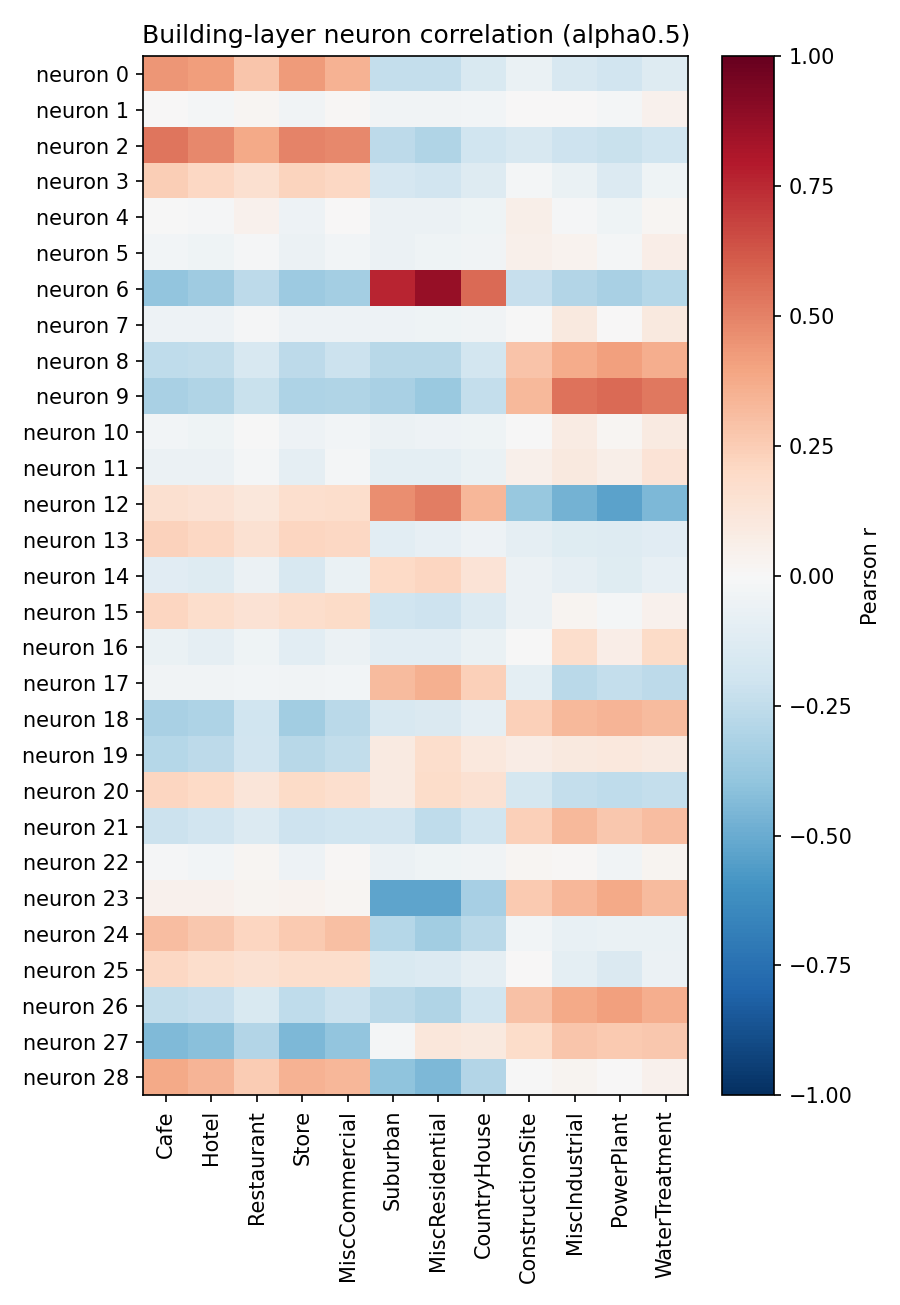

Data behind this chart, as committed beside it:
neuron, Cafe, Hotel, Restaurant, Store, MiscCommercial, Suburban, MiscResidential, CountryHouse, ConstructionSite, MiscIndustrial, PowerPlant, WaterTreatment
0, 0.4409, 0.4147, 0.2805, 0.4287, 0.3472, -0.2396, -0.2414, -0.1543, -0.06565, -0.1596, -0.1948, -0.132
1, 0.007424, -0.02311, 0.01929, -0.034, 0.008843, -0.03714, -0.03664, -0.0248, 0.001123, 0.007553, -0.01616, 0.04012
2, 0.5358, 0.4835, 0.3801, 0.4923, 0.482, -0.2654, -0.304, -0.197, -0.1575, -0.2032, -0.223, -0.1967
3, 0.2492, 0.2053, 0.1638, 0.2226, 0.2061, -0.1708, -0.188, -0.1256, -0.01948, -0.06702, -0.1348, -0.04352
4, -0.007122, -0.01348, 0.04286, -0.04916, 0.004531, -0.05744, -0.05879, -0.04224, 0.05508, -0.01125, -0.04056, 0.01853
5, -0.02921, -0.04406, -0.01038, -0.05852, -0.02519, -0.06134, -0.04241, -0.03149, 0.04793, 0.03717, -0.02157, 0.06511
6, -0.3911, -0.3573, -0.2638, -0.3667, -0.3393, 0.76, 0.8703, 0.5647, -0.2296, -0.294, -0.3229, -0.2854
7, -0.05102, -0.04846, -0.01531, -0.0523, -0.04691, -0.05249, -0.04132, -0.03793, -0.006155, 0.09586, 0.006492, 0.09802
8, -0.2548, -0.2427, -0.1638, -0.263, -0.2182, -0.276, -0.2759, -0.1821, 0.2889, 0.3723, 0.4074, 0.3618
9, -0.3279, -0.297, -0.2199, -0.3113, -0.2974, -0.3255, -0.3727, -0.2416, 0.3234, 0.541, 0.5651, 0.5265
10, -0.02707, -0.0465, -0.006929, -0.05401, -0.02554, -0.05626, -0.05098, -0.04081, -0.005581, 0.08203, 0.0181, 0.086
11, -0.05999, -0.06048, -0.022, -0.08597, -0.0191, -0.09608, -0.09755, -0.06778, 0.05168, 0.09995, 0.0594, 0.1389
12, 0.1597, 0.1477, 0.1156, 0.1704, 0.1766, 0.4613, 0.5095, 0.3337, -0.3797, -0.4715, -0.5332, -0.4474
13, 0.2303, 0.2102, 0.1537, 0.2174, 0.2069, -0.1059, -0.08421, -0.05139, -0.0904, -0.1189, -0.1285, -0.1145
14, -0.1142, -0.126, -0.0556, -0.1613, -0.0698, 0.2031, 0.2112, 0.134, -0.06145, -0.09036, -0.1221, -0.08245
15, 0.2123, 0.177, 0.1428, 0.1772, 0.1948, -0.1967, -0.2096, -0.1384, -0.0599, 0.02612, -0.02194, 0.04575
16, -0.06924, -0.08822, -0.04162, -0.1034, -0.05644, -0.1078, -0.1034, -0.06891, -0.002867, 0.1779, 0.06467, 0.1935
17, -0.03762, -0.0335, -0.0241, -0.03471, -0.02906, 0.3172, 0.3583, 0.2356, -0.09915, -0.2728, -0.2397, -0.2653
18, -0.327, -0.3117, -0.1992, -0.3493, -0.2663, -0.1594, -0.1471, -0.09196, 0.2398, 0.3254, 0.3434, 0.32
19, -0.2815, -0.2631, -0.1908, -0.2753, -0.2467, 0.09124, 0.1776, 0.1075, 0.07138, 0.09409, 0.1055, 0.0915
20, 0.2159, 0.1959, 0.1239, 0.1894, 0.1701, 0.08637, 0.1818, 0.1548, -0.1739, -0.2413, -0.2575, -0.2347
21, -0.2137, -0.1927, -0.1398, -0.2038, -0.1984, -0.1882, -0.2501, -0.1986, 0.2371, 0.325, 0.2705, 0.3099
22, -0.011, -0.02722, 0.02014, -0.0534, 0.01533, -0.05628, -0.04443, -0.03782, 0.01692, 0.009232, -0.03222, 0.02386
23, 0.04209, 0.03935, 0.02993, 0.03892, 0.02012, -0.528, -0.5282, -0.3314, 0.2604, 0.3329, 0.3762, 0.32
24, 0.3056, 0.2676, 0.2113, 0.2585, 0.3021, -0.2813, -0.346, -0.2697, -0.02884, -0.07615, -0.06488, -0.0661
25, 0.2059, 0.1789, 0.1525, 0.1751, 0.1744, -0.1523, -0.1384, -0.09355, 0.0013, -0.09495, -0.1418, -0.05663
26, -0.2484, -0.2335, -0.1546, -0.2576, -0.2127, -0.2717, -0.3002, -0.1966, 0.2919, 0.3766, 0.4123, 0.3661
27, -0.444, -0.4214, -0.294, -0.4472, -0.3949, -0.02077, 0.114, 0.1001, 0.1812, 0.2761, 0.2654, 0.2685
28, 0.3764, 0.3404, 0.2572, 0.349, 0.3335, -0.4022, -0.4473, -0.2966, -0.001846, 0.02897, 0.0003554, 0.04295
